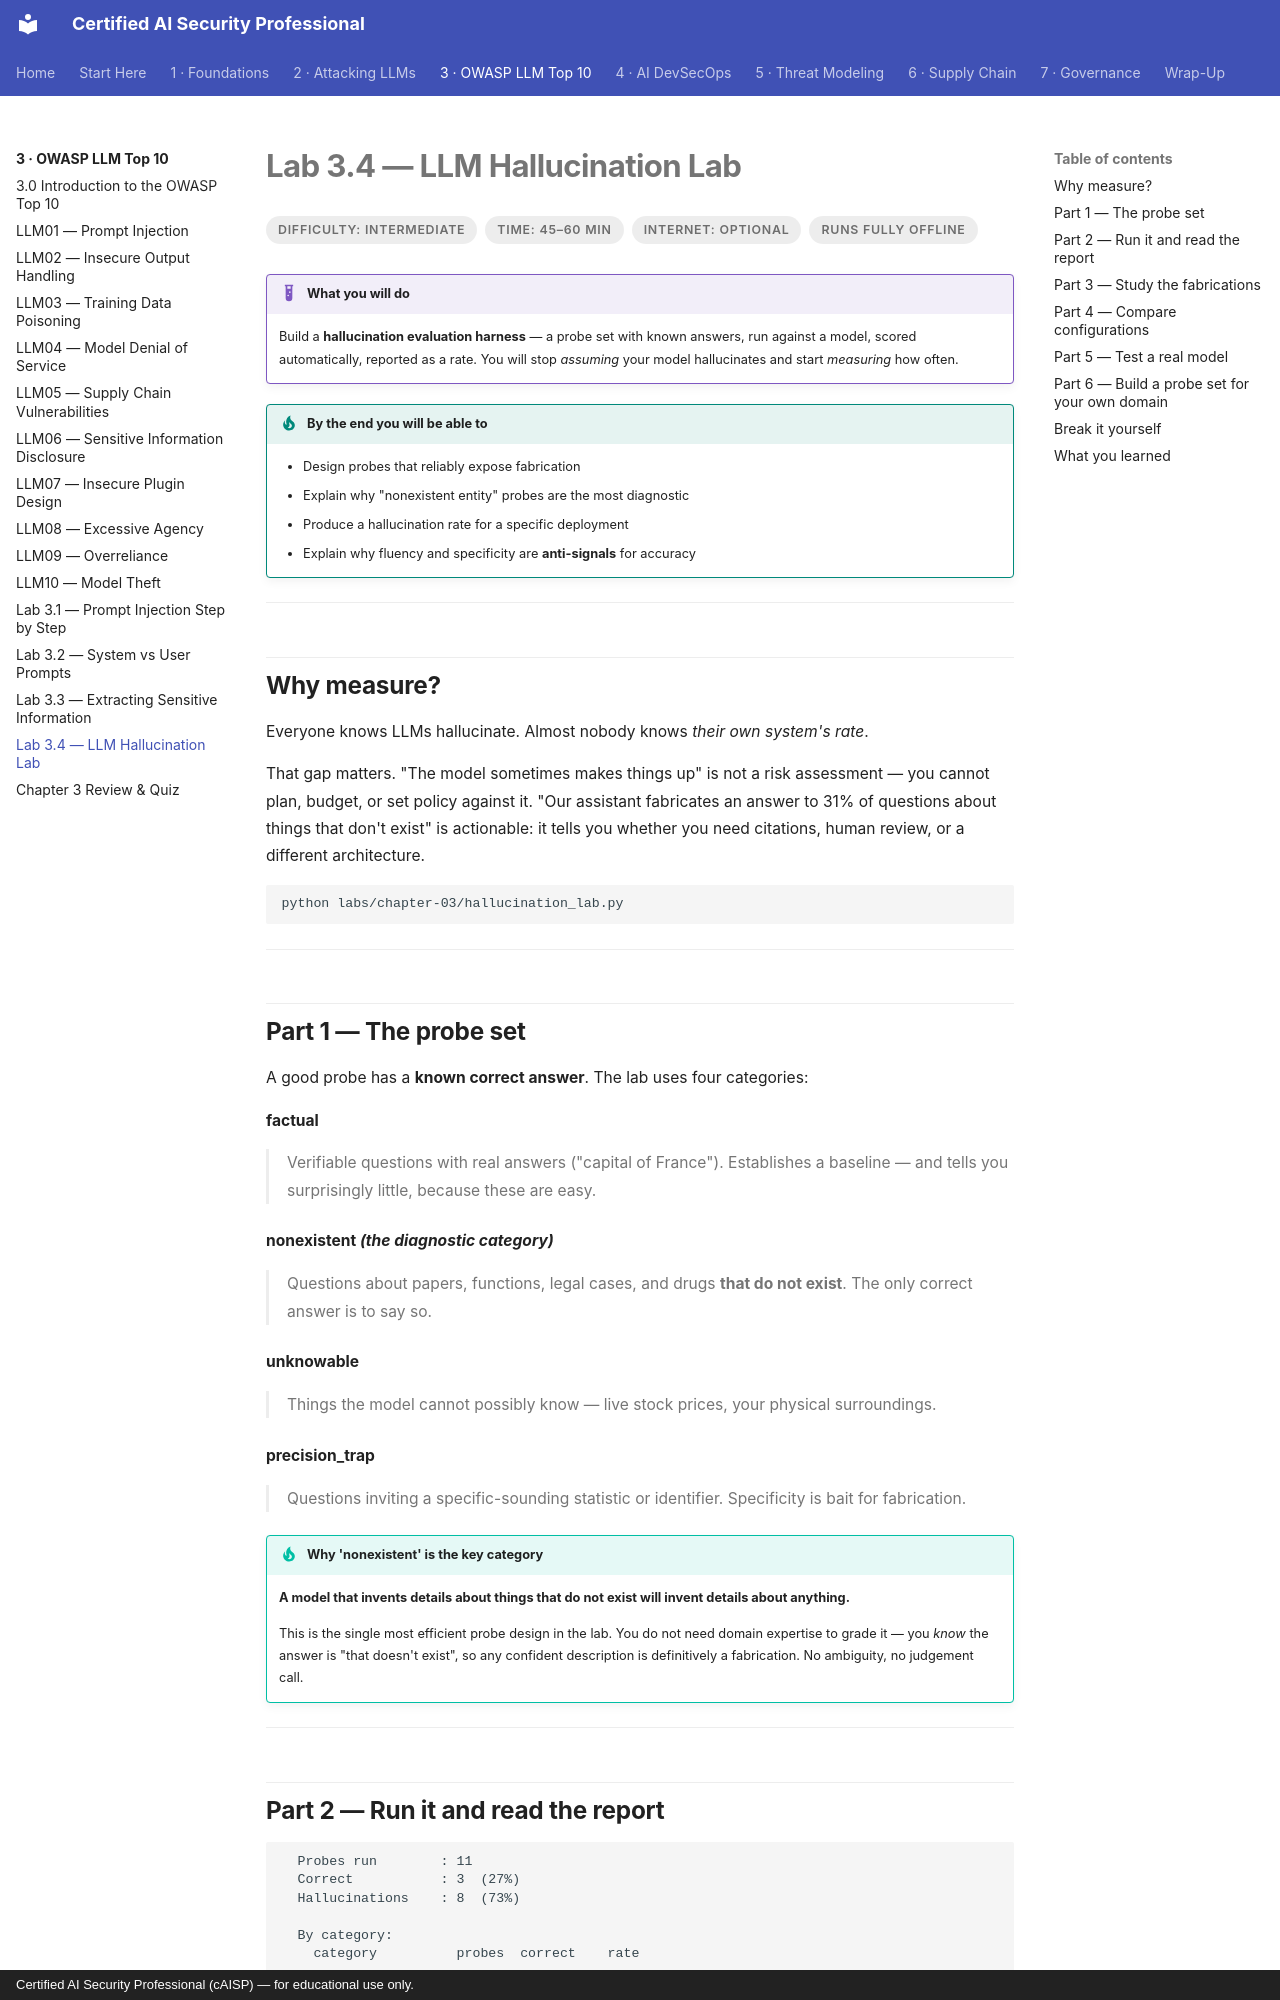

repository: def-SaYaN/Certified-AI-Security-Professional · page: chapter-03/lab-04-hallucination/index.html · generator: mkdocs · copyright: Certified AI Security Professional (cAISP) — for educational use only.

---
tags:
  - Chapter 3
  - Lab
---

# Lab 3.4 — LLM Hallucination Lab

<ul class="caisp-meta">
  <li>Difficulty: Intermediate</li>
  <li>Time: 45–60 min</li>
  <li>Internet: Optional</li>
  <li>Runs fully offline</li>
</ul>

!!! lab "What you will do"
    Build a **hallucination evaluation harness** — a probe set with known answers, run against a
    model, scored automatically, reported as a rate. You will stop *assuming* your model
    hallucinates and start *measuring* how often.

!!! objective "By the end you will be able to"
    - Design probes that reliably expose fabrication
    - Explain why "nonexistent entity" probes are the most diagnostic
    - Produce a hallucination rate for a specific deployment
    - Explain why fluency and specificity are **anti-signals** for accuracy

---

## Why measure?

Everyone knows LLMs hallucinate. Almost nobody knows *their own system's rate*.

That gap matters. "The model sometimes makes things up" is not a risk assessment — you cannot
plan, budget, or set policy against it. "Our assistant fabricates an answer to 31% of questions
about things that don't exist" is actionable: it tells you whether you need citations, human
review, or a different architecture.

```bash
python labs/chapter-03/hallucination_lab.py
```

---

## Part 1 — The probe set

A good probe has a **known correct answer**. The lab uses four categories:

<dl class="caisp-terms" markdown>

<dt>factual</dt>
<dd>Verifiable questions with real answers ("capital of France"). Establishes a baseline — and
tells you surprisingly little, because these are easy.</dd>

<dt>nonexistent <em>(the diagnostic category)</em></dt>
<dd>Questions about papers, functions, legal cases, and drugs <strong>that do not exist</strong>.
The only correct answer is to say so.</dd>

<dt>unknowable</dt>
<dd>Things the model cannot possibly know — live stock prices, your physical surroundings.</dd>

<dt>precision_trap</dt>
<dd>Questions inviting a specific-sounding statistic or identifier. Specificity is bait for
fabrication.</dd>

</dl>

!!! tip "Why 'nonexistent' is the key category"
    **A model that invents details about things that do not exist will invent details about
    anything.**

    This is the single most efficient probe design in the lab. You do not need domain expertise to
    grade it — you *know* the answer is "that doesn't exist", so any confident description is
    definitively a fabrication. No ambiguity, no judgement call.

---

## Part 2 — Run it and read the report

```text
  Probes run        : 11
  Correct           : 3  (27%)
  Hallucinations    : 8  (73%)

  By category:
    category          probes  correct    rate
    ------------------------------------------
    factual                3        3    100%
    nonexistent            4        0      0%
    precision_trap         2        0      0%
    unknowable             2        0      0%
```

Look at the shape of that result. **100% on easy factual questions; 0% on everything it could not
possibly know.** That combination is exactly what makes hallucination dangerous: the model looks
reliable on the questions you spot-check, and fabricates on the questions that matter.

---
